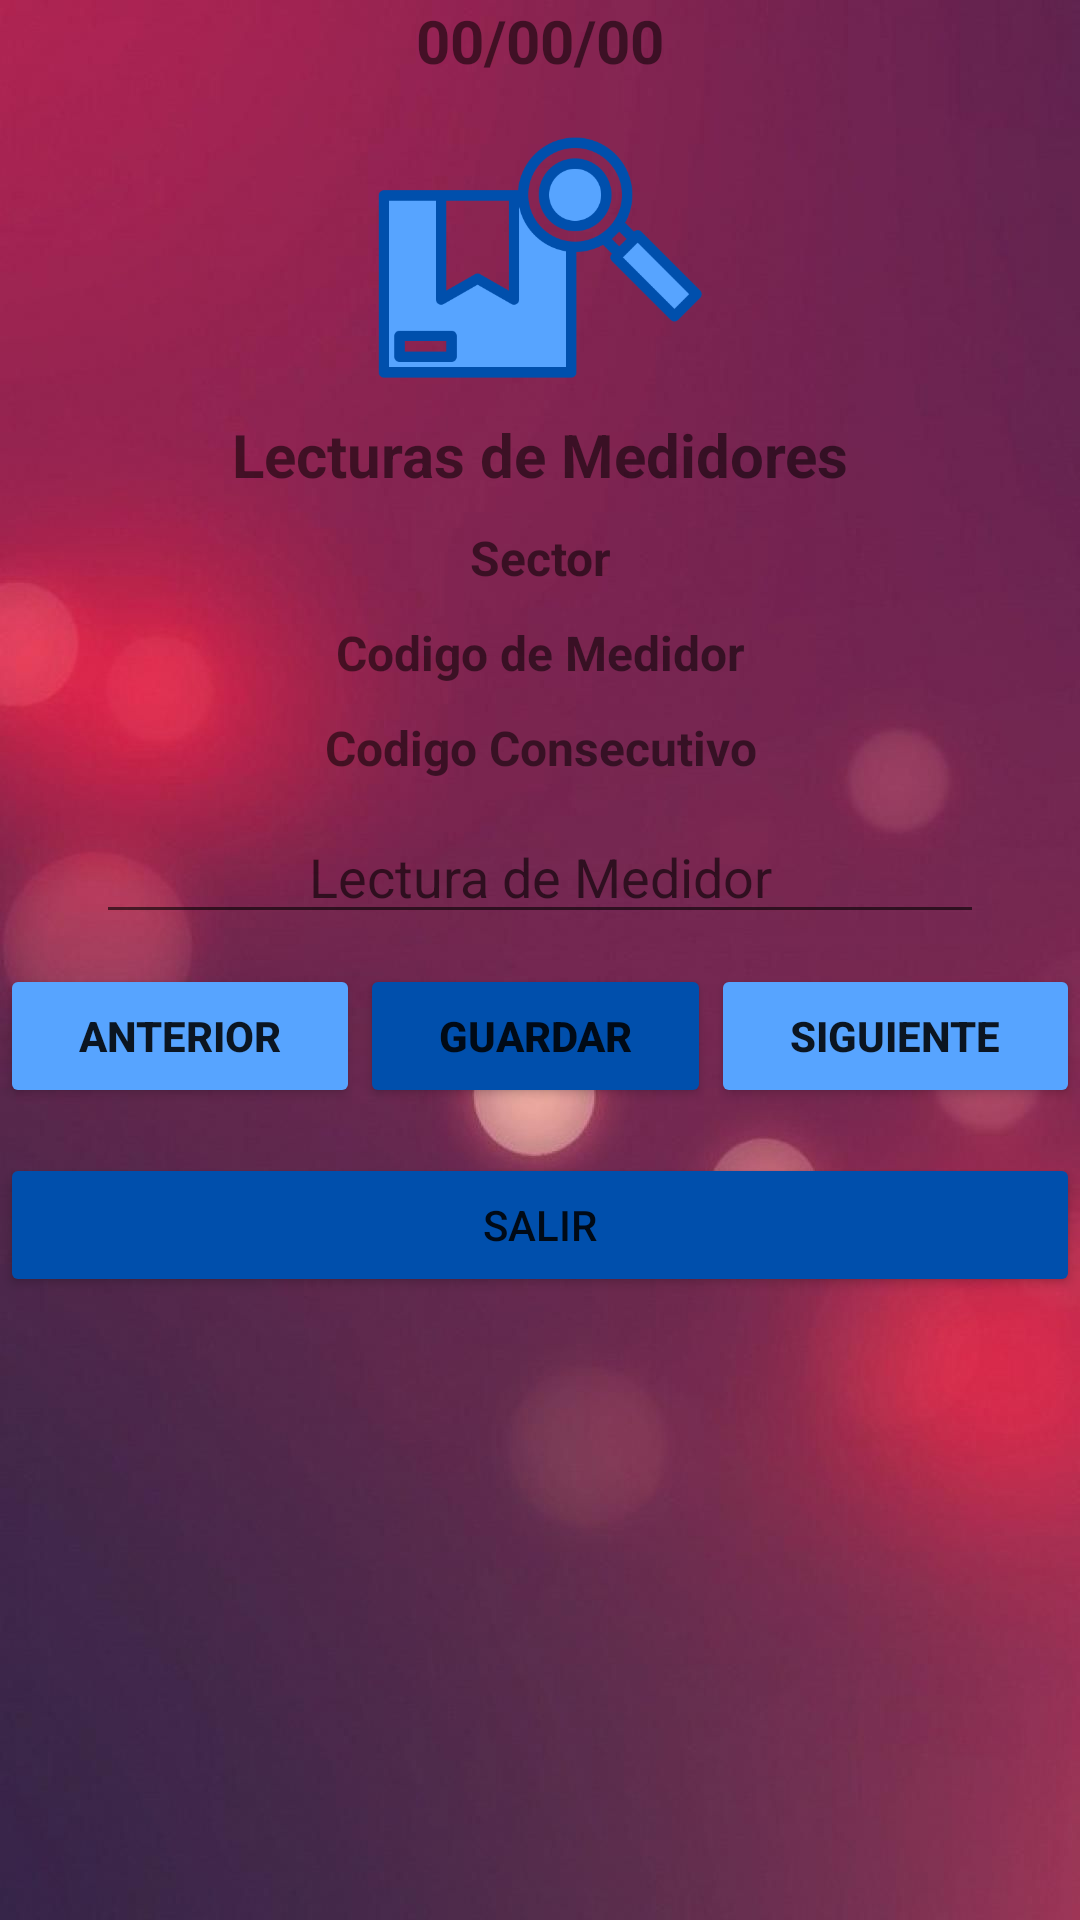

This screen was rendered from an Android layout file. Write that file and the resources it references.
<!-- AndroidManifest.xml: application theme Theme.PCM_JZQ -->
<!-- res/layout/activity_lecturas.xml -->
<?xml version="1.0" encoding="utf-8"?>
<androidx.constraintlayout.widget.ConstraintLayout xmlns:android="http://schemas.android.com/apk/res/android"
    xmlns:app="http://schemas.android.com/apk/res-auto"
    xmlns:tools="http://schemas.android.com/tools"
    android:layout_width="match_parent"
    android:layout_height="match_parent"
    android:background="@drawable/mainactivity_background"
    tools:context=".LecturasActivity">

    <LinearLayout
        android:layout_width="0dp"
        android:layout_height="0dp"
        android:orientation="vertical"
        app:layout_constraintBottom_toBottomOf="parent"
        app:layout_constraintEnd_toEndOf="parent"
        app:layout_constraintStart_toStartOf="parent"
        app:layout_constraintTop_toTopOf="parent">

        <TextView
            android:id="@+id/tvLAFecha"
            android:layout_width="match_parent"
            android:layout_height="wrap_content"
            android:text="00/00/00"
            android:textAlignment="center"
            android:textSize="20sp"
            android:textStyle="bold" />

        <ImageView
            android:id="@+id/imageView9"
            android:layout_width="match_parent"
            android:layout_height="111dp"
            app:srcCompat="@drawable/lecturas_icon" />

        <TextView
            android:id="@+id/textView13"
            android:layout_width="match_parent"
            android:layout_height="wrap_content"
            android:text="Lecturas de Medidores"
            android:textAlignment="center"
            android:textSize="20sp"
            android:textStyle="bold" />

        <TextView
            android:id="@+id/tvLASector"
            android:layout_width="match_parent"
            android:layout_height="wrap_content"
            android:layout_marginVertical="10dp"
            android:text="Sector"
            android:textAlignment="center"
            android:textSize="16sp"
            android:textStyle="bold" />

        <TextView
            android:id="@+id/tvLACodigoMedidor"
            android:layout_width="match_parent"
            android:layout_height="wrap_content"
            android:text="Codigo de Medidor"
            android:textAlignment="center"
            android:textSize="16sp"
            android:textStyle="bold" />

        <TextView
            android:id="@+id/tvLACodigoConsecutivo"
            android:layout_width="match_parent"
            android:layout_height="wrap_content"
            android:layout_marginVertical="10dp"
            android:text="Codigo Consecutivo"
            android:textAlignment="center"
            android:textSize="16sp"
            android:textStyle="bold" />

        <EditText
            android:id="@+id/txtLectura"
            android:layout_width="match_parent"
            android:layout_height="wrap_content"
            android:layout_marginHorizontal="32dp"
            android:ems="10"
            android:hint="Lectura de Medidor"
            android:inputType="number"
            android:textAlignment="center" />

        <LinearLayout
            android:layout_width="match_parent"
            android:layout_height="53dp"
            android:layout_marginVertical="10dp"
            android:orientation="horizontal">

            <Button
                android:id="@+id/btnLAAnterior"
                android:layout_width="wrap_content"
                android:layout_height="wrap_content"
                android:layout_weight="1"
                android:backgroundTint="@color/celeste"
                android:insetLeft="5dp"
                android:insetRight="5dp"
                android:text="Anterior"
                android:textStyle="bold" />

            <Button
                android:id="@+id/btnLAGuardar"
                android:layout_width="wrap_content"
                android:layout_height="wrap_content"
                android:layout_weight="1"
                android:backgroundTint="@color/azul"
                android:text="Guardar"
                android:textStyle="bold" />

            <Button
                android:id="@+id/btnLASiguiente"
                android:layout_width="wrap_content"
                android:layout_height="wrap_content"
                android:layout_weight="1"
                android:backgroundTint="@color/celeste"
                android:insetLeft="5dp"
                android:insetRight="5dp"
                android:text="Siguiente"
                android:textStyle="bold" />

        </LinearLayout>

        <LinearLayout
            android:layout_width="match_parent"
            android:layout_height="50dp"
            android:orientation="horizontal">

            <Button
                android:id="@+id/btnLARegresar"
                android:layout_width="wrap_content"
                android:layout_height="wrap_content"
                android:layout_weight="1"
                android:backgroundTint="@color/azul"
                android:insetLeft="5dp"
                android:insetRight="5dp"
                android:onClick="fn_Regresar"
                android:text="Salir" />
        </LinearLayout>
    </LinearLayout>
</androidx.constraintlayout.widget.ConstraintLayout>
<!-- resources referenced by this layout -->
<resources>
  <color name="azul">#004fac</color>
  <color name="celeste">#57a4ff</color>
  <!-- drawable lecturas_icon: png bitmap (drawable, 16367 bytes) -->
  <!-- drawable mainactivity_background: jpg bitmap (drawable, 37124 bytes) -->
  <style name="Theme.PCM_JZQ" parent="Theme.MaterialComponents.DayNight.DarkActionBar">
          
          <item name="colorPrimary">@color/purple_500</item>
          <item name="colorPrimaryVariant">@color/purple_700</item>
          <item name="colorOnPrimary">@color/white</item>
          
          <item name="colorSecondary">@color/teal_200</item>
          <item name="colorSecondaryVariant">@color/teal_700</item>
          <item name="colorOnSecondary">@color/black</item>
          
          <item name="android:statusBarColor" tools:targetApi="l">?attr/colorPrimaryVariant</item>
          
      </style>
  <color name="purple_500">#FF6200EE</color>
  <color name="purple_700">#FF3700B3</color>
  <color name="white">#FFFFFFFF</color>
  <color name="teal_200">#FF03DAC5</color>
  <color name="teal_700">#FF018786</color>
  <color name="black">#FF000000</color>
</resources>
